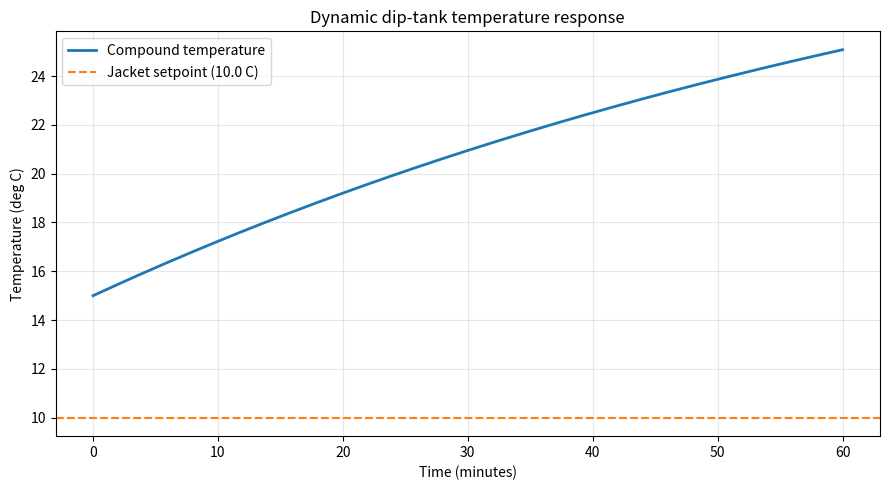

Source code (Python):
import numpy
import scipy
import matplotlib

print("Environment is working. Ready to build the model.")

"""
Dynamic thermal model of a jacketed nitrile dip tank.

Models how the compound temperature in the tank changes over time,
accounting for three heat flows:
  1. The jacket (hot/cold fluid) driving the tank toward a setpoint
  2. Heat carried IN by hot ceramic formers dipping through
  3. Heat lost to the surrounding air (ambient)

This is a "lumped" model: we assume the compound is well-mixed, so the
whole tank is one uniform temperature at any instant. That's the standard
first approximation for a stirred/circulated tank.
"""

import numpy as np
from scipy.integrate import solve_ivp
import matplotlib.pyplot as plt

# ----------------------------------------------------------------------
# PARAMETERS  --  these are the knobs you'll tune to match your real line.
# I've put in reasonable placeholder values; swap in your actual numbers.
# ----------------------------------------------------------------------

# --- Tank contents (the nitrile compound) ---
V_tank = 1.514           # tank volume of compound, cubic metres (m^3)
rho = 990.0            # compound density, kg/m^3  (nitrile latex ~ water-ish)
cp = 3500.0            # compound specific heat, J/(kg*K)  (aqueous dispersion)
mass = rho * V_tank    # total mass of compound in the tank, kg
T0 = 15.0              # starting compound temperature, deg C

# --- Jacket (your temperature control) ---
T_jacket = 10.0        # jacket fluid temperature / setpoint, deg C
UA_jacket = 400.0      # jacket heat-transfer coeff * area, W/K
                       #   bigger = jacket grips the tank harder/faster

# --- Ambient losses (tank surface to room air) ---
T_ambient = 27.0       # room air temperature, deg C
UA_ambient = 25.0      # tank-surface-to-air UA, W/K
                       #   usually small vs the jacket

# --- Formers (the hot ceramic hands dipping through) ---
# Each former enters hot, dips, and carries heat into the compound.
# We approximate this as a steady average heat input based on how many
# formers per second pass through and how much heat each dumps in.
formers_per_hour = 3600.0   # throughput: formers passing through per hour
T_former = 50.0             # former temperature as it enters the dip, deg C
m_former = 0.8              # mass of compound-contacting former tip, kg
cp_former = 800.0           # former material specific heat, J/(kg*K) (ceramic)
# Heat each former gives up as it equilibrates toward the tank temp is
# handled inside the model (it depends on the current tank temp).

# --- Simulation time ---
t_end = 3600.0         # how long to simulate, seconds (here: 1 hour)

# ----------------------------------------------------------------------
# THE MODEL  --  the energy balance as a differential equation.
#
# Core idea (conservation of energy on the tank):
#
#   (mass * cp) * dT/dt  =  Q_jacket + Q_formers - Q_ambient
#
# i.e. the rate the tank's heat content changes equals heat in from the
# jacket, plus heat carried in by formers, minus heat lost to the room.
# We rearrange to solve for dT/dt (the rate of temperature change) and
# hand that to the solver.
# ----------------------------------------------------------------------

def dTdt(t, T):
    """
    Given the current time t and current tank temperature T,
    return the rate of temperature change dT/dt.
    solve_ivp calls this over and over to step the temperature forward.
    T comes in as a 1-element array, so we use T[0].
    """
    T = T[0]

    # Heat from the jacket: proportional to the temperature gap.
    # If jacket is warmer than tank, this is positive (heating).
    Q_jacket = UA_jacket * (T_jacket - T)

    # Heat lost to ambient: proportional to how much hotter the tank is
    # than the room. Positive value = heat leaving the tank.
    Q_ambient = UA_ambient * (T - T_ambient)

    # Heat carried in by formers.
    # Each former enters at T_former and leaves at ~tank temp, so it gives
    # the compound: m_former * cp_former * (T_former - T) joules.
    # Multiply by how many formers arrive per second to get watts (J/s).
    formers_per_sec = formers_per_hour / 3600.0
    Q_formers = formers_per_sec * m_former * cp_former * (T_former - T)

    # Assemble the energy balance and solve for the rate of change.
    dT = (Q_jacket + Q_formers - Q_ambient) / (mass * cp)
    return [dT]

# ----------------------------------------------------------------------
# SOLVE  --  integrate the temperature forward in time.
# ----------------------------------------------------------------------

# Times at which we want the temperature reported (for a smooth plot).
t_eval = np.linspace(0, t_end, 500)

solution = solve_ivp(
    dTdt,                 # the rate function above
    [0, t_end],           # time span: start and end (seconds)
    [T0],                 # initial condition: starting temperature
    t_eval=t_eval,        # times to record
    method="RK45",        # a good general-purpose solver
)

t_minutes = solution.t / 60.0   # convert seconds -> minutes for the plot
T_history = solution.y[0]       # the temperature at each recorded time

# ----------------------------------------------------------------------
# REPORT + PLOT
# ----------------------------------------------------------------------

T_final = T_history[-1]
print(f"Starting temperature: {T0:.2f} C")
print(f"Final temperature after {t_end/60:.0f} min: {T_final:.2f} C")

plt.figure(figsize=(9, 5))
plt.plot(t_minutes, T_history, linewidth=2, label="Compound temperature")
plt.axhline(T_jacket, color="tab:orange", linestyle="--",
            label=f"Jacket setpoint ({T_jacket} C)")
plt.xlabel("Time (minutes)")
plt.ylabel("Temperature (deg C)")
plt.title("Dynamic dip-tank temperature response")
plt.legend()
plt.grid(True, alpha=0.3)
plt.tight_layout()
plt.show()
